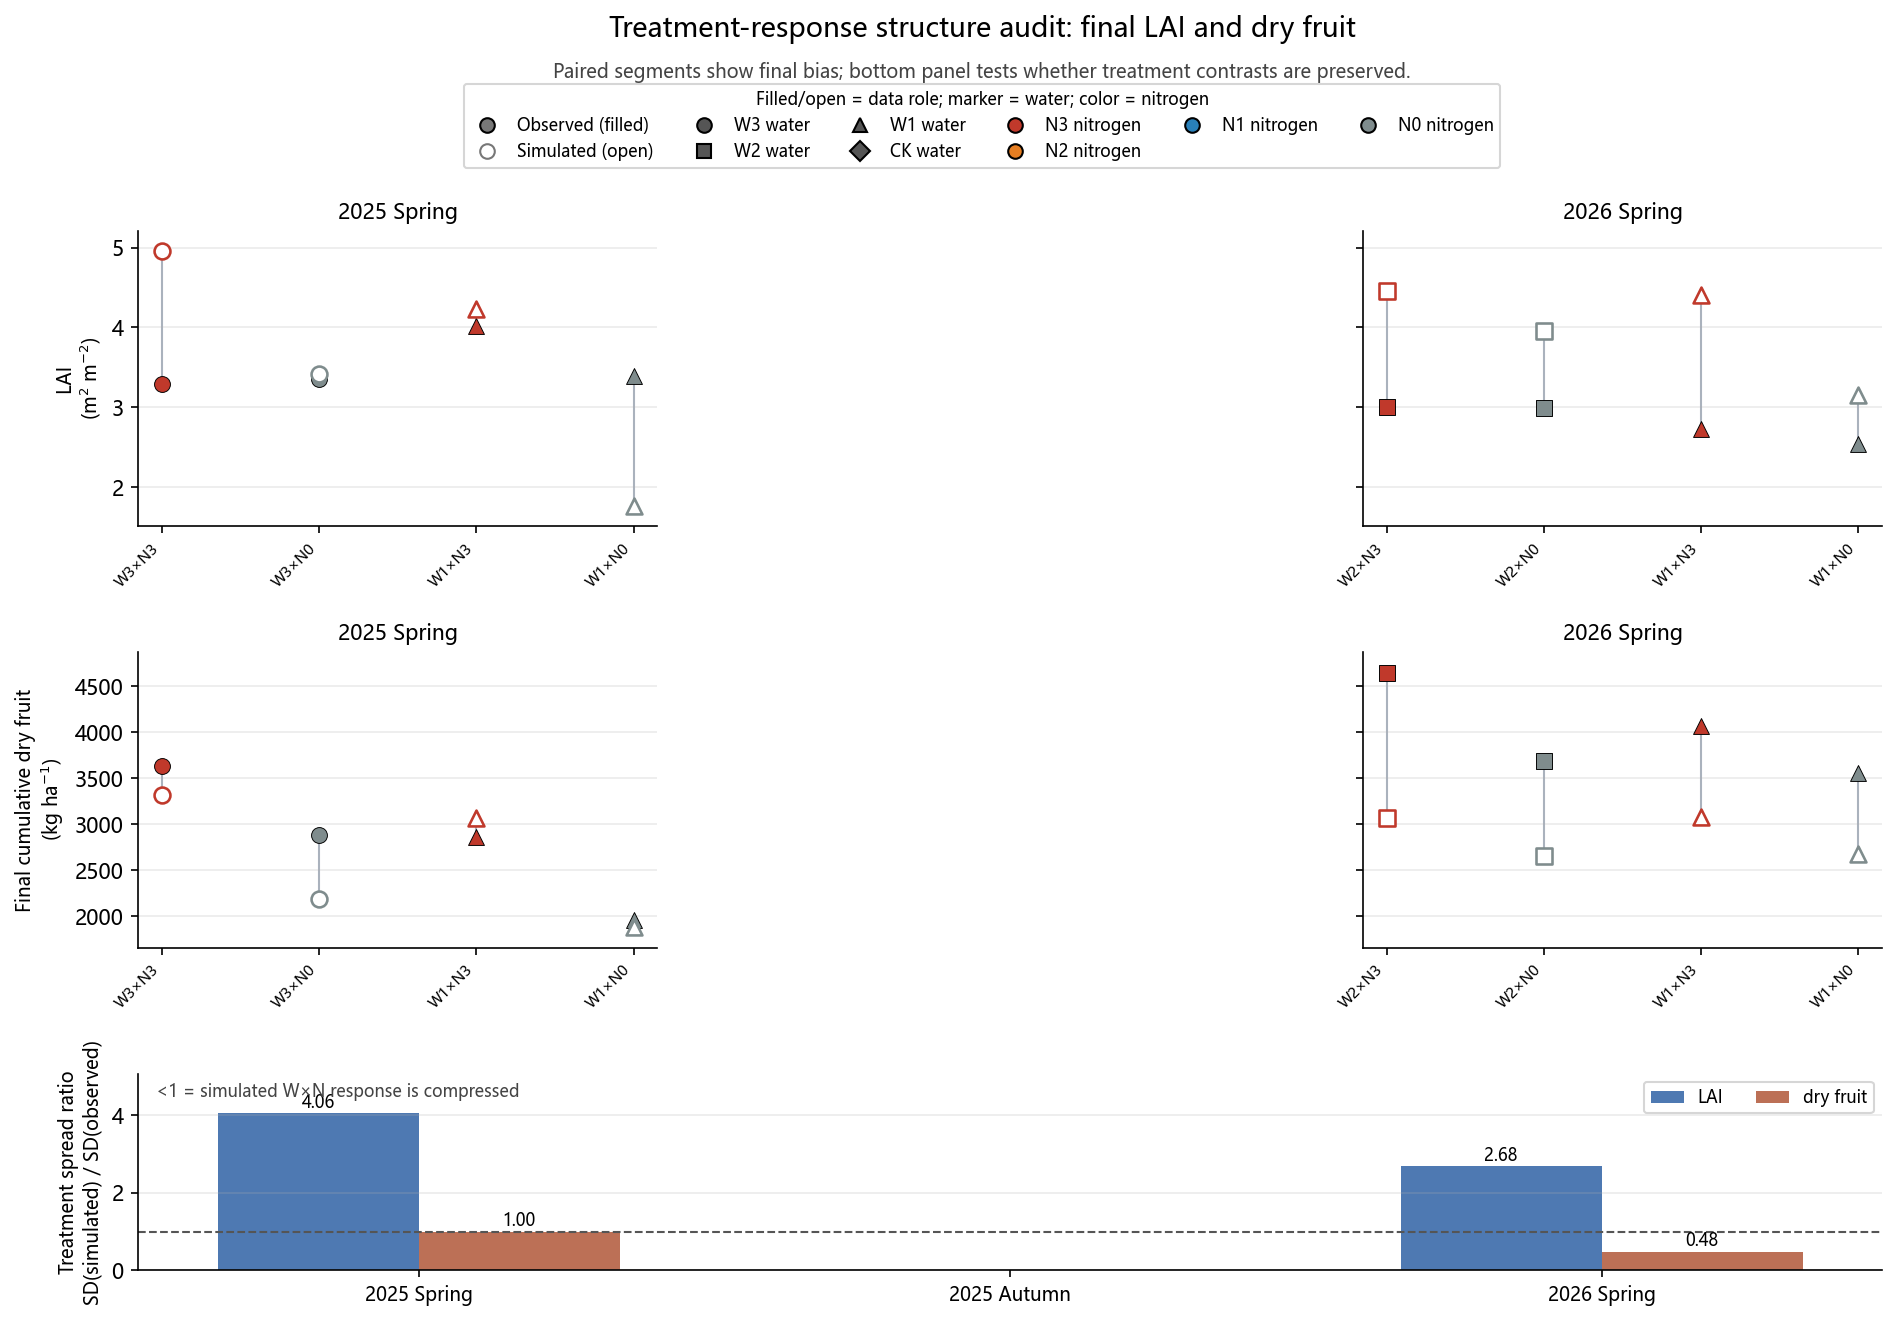

The data file committed next to this chart (first rows):
season, response, n_treatments, observed_sd, simulated_sd, spread_ratio_sim_over_obs, observed_range, simulated_range, mean_bias_sim_minus_obs
25SP, LAID, 4, 0.3375, 1.371, 4.061, 0.719, 3.19, 0.077
26SP, LAID, 4, 0.224, 0.6006, 2.681, 0.463, 1.297, 1.178
25SP, DRY_CUM, 4, 686.8, 686.4, 0.9994, 1679, 1432, -220
26SP, DRY_CUM, 4, 489.9, 236.9, 0.4836, 1091, 430.7, -1120
